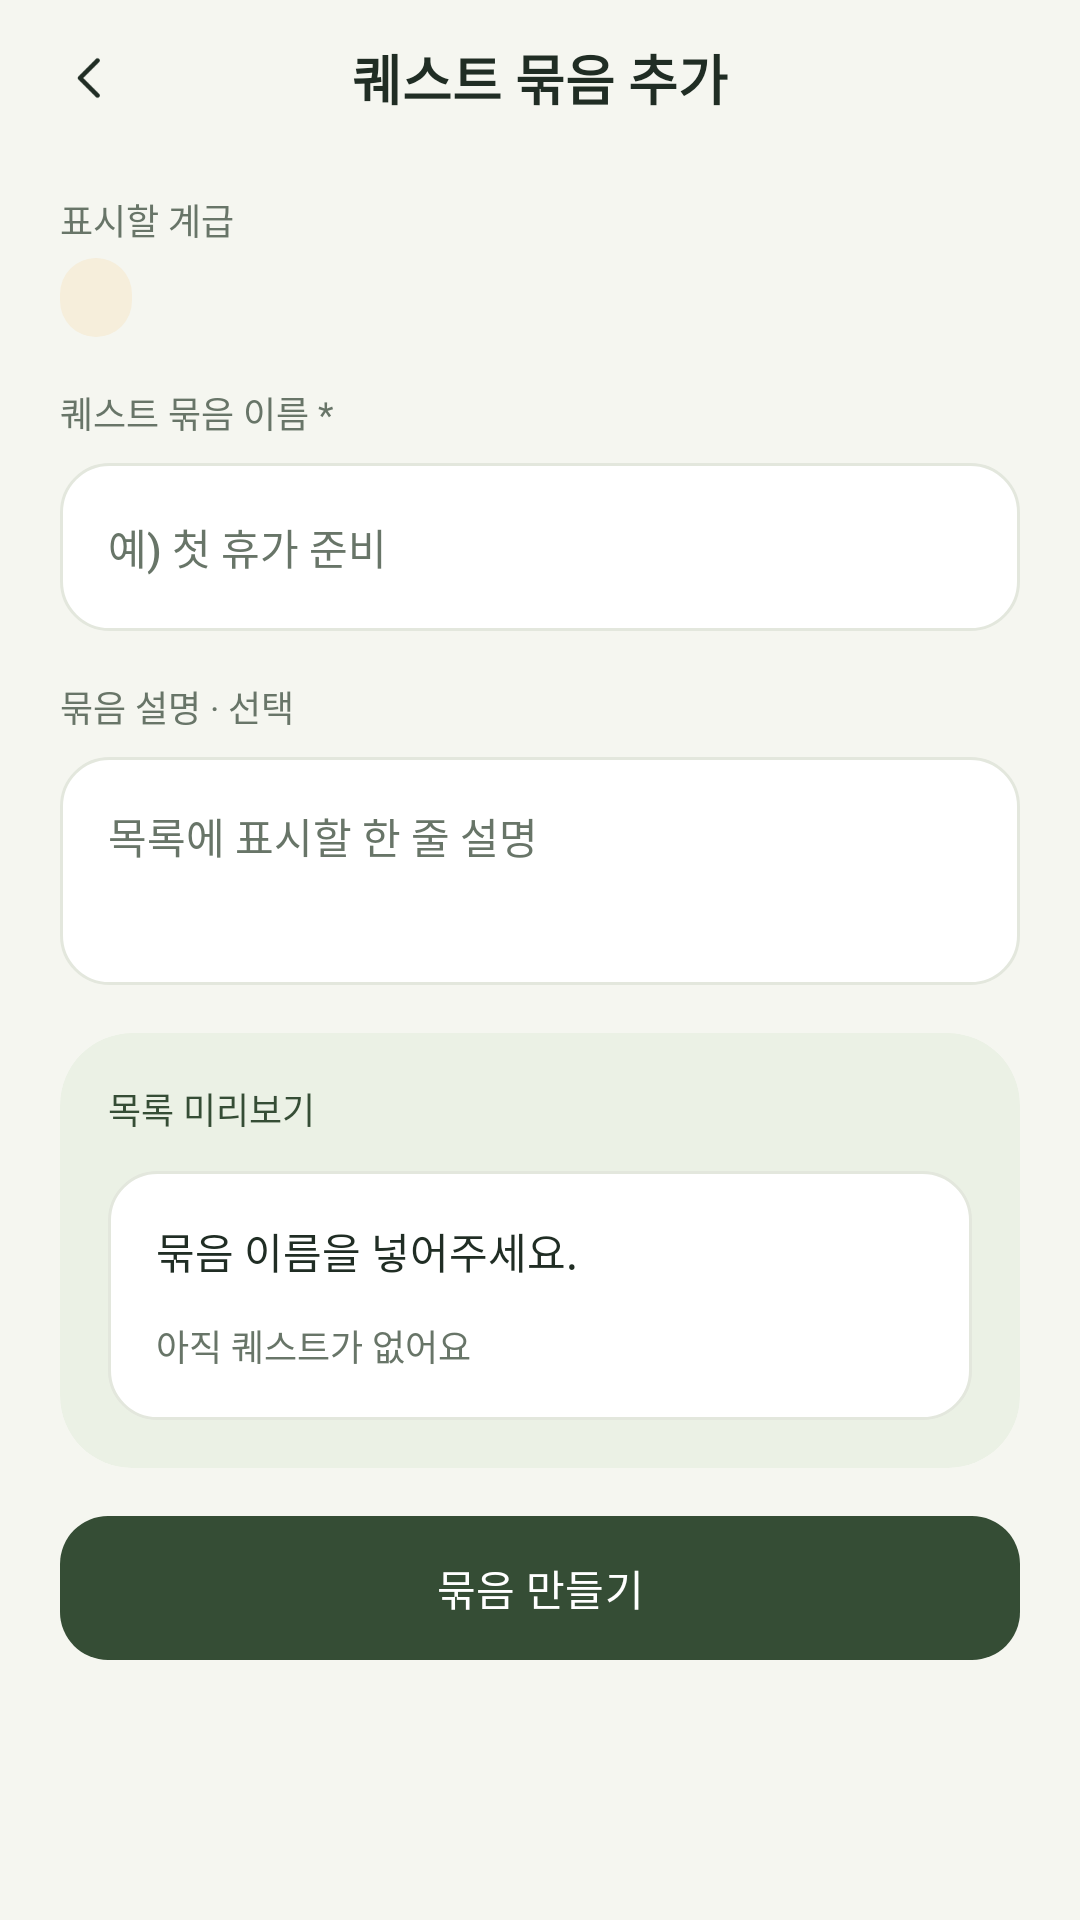

This screen was rendered from an Android layout file. Write that file and the resources it references.
<!-- AndroidManifest.xml: application theme Theme.Zzaming -->
<!-- res/layout/activity_quest_bundle_create.xml -->
<?xml version="1.0" encoding="utf-8"?>
<androidx.constraintlayout.widget.ConstraintLayout xmlns:android="http://schemas.android.com/apk/res/android"
    xmlns:app="http://schemas.android.com/apk/res-auto"
    xmlns:tools="http://schemas.android.com/tools"
    android:id="@+id/main"
    android:layout_width="match_parent"
    android:layout_height="match_parent"
    android:background="@color/quest_canvas"
    android:focusableInTouchMode="true"
    tools:context=".QuestBundleCreateActivity">

    <FrameLayout
        android:id="@+id/bundle_create_toolbar"
        android:layout_width="0dp"
        android:layout_height="52dp"
        app:layout_constraintEnd_toEndOf="parent"
        app:layout_constraintStart_toStartOf="parent"
        app:layout_constraintTop_toTopOf="parent">

        <ImageButton
            android:id="@+id/bundle_create_back"
            android:layout_width="48dp"
            android:layout_height="48dp"
            android:layout_gravity="start|center_vertical"
            android:layout_marginStart="6dp"
            android:background="?attr/selectableItemBackgroundBorderless"
            android:contentDescription="@string/quest_back"
            android:scaleType="center"
            android:src="@drawable/quest_icon_back" />

        <TextView
            android:id="@+id/bundle_create_heading"
            style="@style/QuestTextHeading"
            android:layout_width="wrap_content"
            android:layout_height="wrap_content"
            android:layout_gravity="center"
            android:accessibilityHeading="true"
            android:text="@string/quest_bundle_create_heading" />
    </FrameLayout>

    <ScrollView
        android:layout_width="0dp"
        android:layout_height="0dp"
        app:layout_constraintBottom_toBottomOf="parent"
        app:layout_constraintEnd_toEndOf="parent"
        app:layout_constraintStart_toStartOf="parent"
        app:layout_constraintTop_toBottomOf="@id/bundle_create_toolbar">

        <LinearLayout
            android:layout_width="match_parent"
            android:layout_height="wrap_content"
            android:orientation="vertical"
            android:paddingStart="20dp"
            android:paddingTop="12dp"
            android:paddingEnd="20dp"
            android:paddingBottom="20dp">

            <TextView
                style="@style/QuestTextCaption"
                android:layout_width="wrap_content"
                android:layout_height="wrap_content"
                android:text="@string/quest_bundle_rank_label" />

            <TextView
                android:id="@+id/bundle_create_rank"
                style="@style/QuestTextBody"
                android:layout_width="wrap_content"
                android:layout_height="wrap_content"
                android:layout_marginTop="4dp"
                android:background="@drawable/quest_bundle_badge"
                android:paddingStart="12dp"
                android:paddingTop="5dp"
                android:paddingEnd="12dp"
                android:paddingBottom="5dp"
                android:textColor="@color/quest_ink"
                tools:text="@string/quest_rank_corporal" />

            <TextView
                style="@style/QuestTextCaption"
                android:layout_width="match_parent"
                android:layout_height="wrap_content"
                android:layout_marginTop="16dp"
                android:labelFor="@id/bundle_create_name_input"
                android:text="@string/quest_bundle_name_label" />

            <androidx.appcompat.widget.AppCompatEditText
                android:id="@+id/bundle_create_name_input"
                style="@style/QuestTextBody"
                android:layout_width="match_parent"
                android:layout_height="wrap_content"
                android:layout_marginTop="8dp"
                android:background="@drawable/quest_editor_input_background"
                android:hint="@string/quest_bundle_name_hint"
                android:imeOptions="actionNext"
                android:inputType="text"
                android:maxLines="1"
                android:minHeight="56dp"
                android:nextFocusForward="@id/bundle_create_description_input"
                android:padding="16dp"
                android:textColorHint="@color/quest_muted" />

            <TextView
                style="@style/QuestTextCaption"
                android:layout_width="match_parent"
                android:layout_height="wrap_content"
                android:layout_marginTop="16dp"
                android:labelFor="@id/bundle_create_description_input"
                android:text="@string/quest_bundle_description_label" />

            <androidx.appcompat.widget.AppCompatEditText
                android:id="@+id/bundle_create_description_input"
                style="@style/QuestTextBody"
                android:layout_width="match_parent"
                android:layout_height="wrap_content"
                android:layout_marginTop="8dp"
                android:background="@drawable/quest_editor_input_background"
                android:gravity="top|start"
                android:hint="@string/quest_bundle_description_hint"
                android:imeOptions="actionDone"
                android:inputType="text"
                android:minHeight="76dp"
                android:padding="16dp"
                android:textColorHint="@color/quest_muted" />

            <com.google.android.material.card.MaterialCardView
                android:id="@+id/bundle_create_preview"
                style="@style/QuestCard"
                android:layout_width="match_parent"
                android:layout_height="wrap_content"
                android:layout_marginTop="16dp"
                app:cardBackgroundColor="@color/quest_soft"
                app:cardCornerRadius="24dp"
                app:contentPadding="16dp">

                <LinearLayout
                    android:layout_width="match_parent"
                    android:layout_height="wrap_content"
                    android:orientation="vertical">

                    <TextView
                        style="@style/QuestTextCaption"
                        android:layout_width="wrap_content"
                        android:layout_height="wrap_content"
                        android:text="@string/quest_editor_preview_label"
                        android:textColor="@color/quest_brand" />

                    <LinearLayout
                        android:layout_width="match_parent"
                        android:layout_height="wrap_content"
                        android:layout_marginTop="12dp"
                        android:background="@drawable/quest_editor_input_background"
                        android:orientation="vertical"
                        android:padding="16dp">

                        <TextView
                            android:id="@+id/bundle_create_preview_name"
                            style="@style/QuestTextBody"
                            android:layout_width="match_parent"
                            android:layout_height="wrap_content"
                            android:text="@string/quest_bundle_preview_name"
                            tools:text="@string/quest_bundle_name" />

                        <TextView
                            android:id="@+id/bundle_create_preview_description"
                            style="@style/QuestTextCaption"
                            android:layout_width="match_parent"
                            android:layout_height="wrap_content"
                            android:layout_marginTop="4dp"
                            android:visibility="gone"
                            tools:text="@string/quest_bundle_description"
                            tools:visibility="visible" />

                        <TextView
                            style="@style/QuestTextCaption"
                            android:layout_width="match_parent"
                            android:layout_height="wrap_content"
                            android:layout_marginTop="12dp"
                            android:text="@string/quest_bundle_empty" />
                    </LinearLayout>
                </LinearLayout>
            </com.google.android.material.card.MaterialCardView>

            <com.google.android.material.button.MaterialButton
                android:id="@+id/bundle_create_save"
                android:layout_width="match_parent"
                android:layout_height="wrap_content"
                android:layout_marginTop="16dp"
                android:insetTop="0dp"
                android:insetBottom="0dp"
                android:minHeight="48dp"
                android:text="@string/quest_bundle_create_action"
                android:textAllCaps="false"
                android:textColor="@color/white"
                app:backgroundTint="@color/quest_brand"
                app:cornerRadius="16dp" />
        </LinearLayout>
    </ScrollView>
</androidx.constraintlayout.widget.ConstraintLayout>
<!-- resources referenced by this layout -->
<resources>
  <color name="quest_brand">#354D35</color>
  <color name="quest_canvas">#F5F6F0</color>
  <color name="quest_ink">#202D24</color>
  <color name="quest_muted">#687568</color>
  <color name="quest_soft">#EBF1E5</color>
  <color name="white">#FFFFFFFF</color>
  <!-- drawable quest_bundle_badge (drawable) -->
  <?xml version="1.0" encoding="utf-8"?>
  <shape xmlns:android="http://schemas.android.com/apk/res/android">
      <solid android:color="@color/quest_sand" />
      <corners android:radius="99dp" />
  </shape>
  <!-- drawable quest_editor_input_background (drawable) -->
  <?xml version="1.0" encoding="utf-8"?>
  <shape xmlns:android="http://schemas.android.com/apk/res/android">
      <solid android:color="@color/white" />
      <stroke android:width="1dp" android:color="@color/quest_line" />
      <corners android:radius="16dp" />
  </shape>
  <!-- drawable quest_icon_back: png bitmap (drawable-xxxhdpi, 645 bytes) -->
  <string name="quest_back">뒤로 가기</string>
  <string name="quest_bundle_create_action">묶음 만들기</string>
  <string name="quest_bundle_create_heading">퀘스트 묶음 추가</string>
  <string name="quest_bundle_description">내 생활, 스스로 챙기기</string>
  <string name="quest_bundle_description_hint">목록에 표시할 한 줄 설명</string>
  <string name="quest_bundle_description_label">묶음 설명 · 선택</string>
  <string name="quest_bundle_empty">아직 퀘스트가 없어요</string>
  <string name="quest_bundle_name">100일 적응 미션</string>
  <string name="quest_bundle_name_hint">예) 첫 휴가 준비</string>
  <string name="quest_bundle_name_label">퀘스트 묶음 이름 *</string>
  <string name="quest_bundle_preview_name">묶음 이름을 넣어주세요.</string>
  <string name="quest_bundle_rank_label">표시할 계급</string>
  <string name="quest_editor_preview_label">목록 미리보기</string>
  <string name="quest_rank_corporal">상병</string>
  <style name="QuestCard" parent="Widget.Material3.CardView.Filled">
          <item name="cardElevation">0dp</item>
          <item name="cardPreventCornerOverlap">false</item>
          <item name="strokeWidth">0dp</item>
      </style>
  <style name="QuestTextBody" parent="QuestText">
          <item name="android:fontFamily">sans-serif-medium</item>
          <item name="android:minHeight">21dp</item>
          <item name="android:textSize">14sp</item>
      </style>
  <style name="QuestTextCaption" parent="QuestText">
          <item name="android:minHeight">18dp</item>
          <item name="android:textColor">@color/quest_muted</item>
          <item name="android:textSize">12sp</item>
      </style>
  <style name="QuestTextHeading" parent="QuestText">
          <item name="android:minHeight">27dp</item>
          <item name="android:textSize">18sp</item>
          <item name="android:textStyle">bold</item>
      </style>
  <style name="Theme.Zzaming" parent="Base.Theme.Zzaming" />
  <color name="quest_sand">#F6EEDB</color>
  <color name="quest_line">#E3E7DD</color>
  <style name="QuestText">
          <item name="android:fontFamily">sans-serif</item>
          <item name="android:gravity">center_vertical</item>
          <item name="android:includeFontPadding">false</item>
          <item name="android:textColor">@color/quest_ink</item>
      </style>
  <style name="Base.Theme.Zzaming" parent="Theme.Material3.DayNight.NoActionBar">
          
          
      </style>
</resources>
